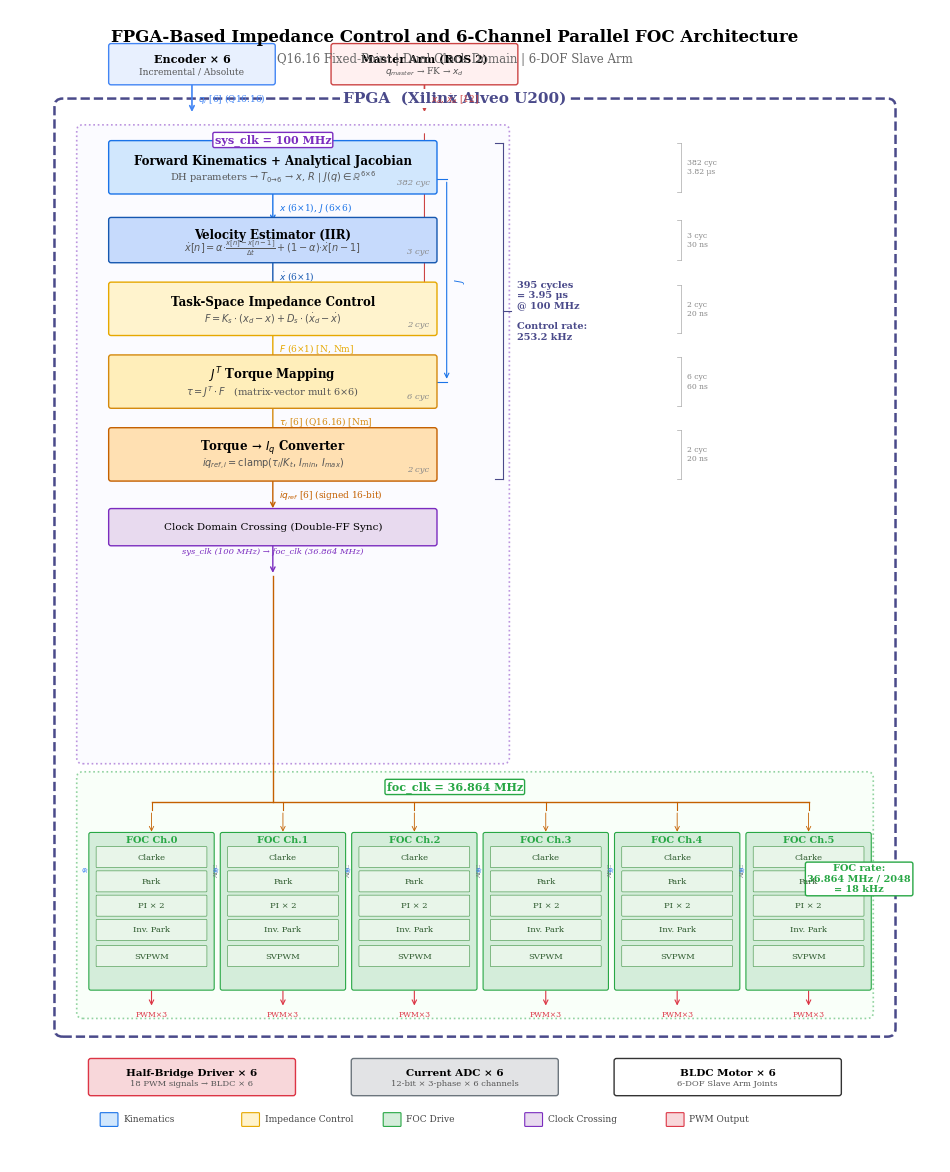

Generate this figure with matplotlib: (Note: this script raises an exception after producing the figure.)
#!/usr/bin/env python
# -*- coding: utf-8 -*-
"""
FPGA System Architecture Diagram - IEEE/RA-L Top Journal Style

Focuses on the FPGA internal architecture:
  - Impedance control pipeline (sys_clk 100 MHz)
  - 6-channel parallel FOC (foc_clk 36.864 MHz)
  - Two clock domains
  - Signal flow with data widths
  - External interfaces (encoder, ADC, PWM)
"""

import matplotlib
matplotlib.use('Agg')
import matplotlib.pyplot as plt
import matplotlib.patches as mpatches
from matplotlib.patches import FancyBboxPatch, FancyArrowPatch
import numpy as np

# ── IEEE style ──
plt.rcParams.update({
    'font.family': 'serif',
    'font.serif': ['Times New Roman', 'CMU Serif', 'DejaVu Serif'],
    'font.size': 8,
    'axes.linewidth': 0.5,
    'text.usetex': False,
})

fig, ax = plt.subplots(1, 1, figsize=(12, 15))
ax.set_xlim(-1.0, 22.0)
ax.set_ylim(-1.5, 27.0)
ax.set_aspect('equal')
ax.axis('off')

# ══════════════════════════════════════
# Color palette
# ══════════════════════════════════════
C_ENC  = '#e8f0fe'  ; CE_ENC  = '#4285f4'   # encoder/input - blue
C_KIN  = '#d1e7fd'  ; CE_KIN  = '#1a73e8'   # kinematics - darker blue
C_VEL  = '#c6dafc'  ; CE_VEL  = '#1557b0'   # velocity - even darker
C_IMP  = '#fff3cd'  ; CE_IMP  = '#e6a800'   # impedance ctrl - gold
C_JT   = '#ffeeba'  ; CE_JT   = '#d4890e'   # JT mapping - amber
C_T2IQ = '#ffe0b2'  ; CE_T2IQ = '#c46000'   # torque-to-iq - orange
C_FOC  = '#d4edda'  ; CE_FOC  = '#28a745'   # FOC - green
C_FOC_SUB = '#e8f5e9'; CE_FOC_SUB = '#388e3c'  # FOC submodules
C_PWM  = '#f8d7da'  ; CE_PWM  = '#dc3545'   # PWM output - red
C_ADC  = '#e2e3e5'  ; CE_ADC  = '#6c757d'   # ADC - gray
C_CLK  = '#e8daef'  ; CE_CLK  = '#7b2cbf'   # clock domain


def block(x, y, w, h, label, sub=None, fc='#fff', ec='#333', fs=8,
          cyc=None, bold=True, ls='-', lw=1.0, alpha=1.0):
    """Draw a module block."""
    box = FancyBboxPatch((x, y), w, h, boxstyle="round,pad=0.06",
                          facecolor=fc, edgecolor=ec, linewidth=lw,
                          linestyle=ls, alpha=alpha, zorder=3)
    ax.add_patch(box)
    if sub:
        ax.text(x + w/2, y + h*0.63, label, ha='center', va='center',
                fontsize=fs, fontweight='bold' if bold else 'normal', zorder=4)
        ax.text(x + w/2, y + h*0.30, sub, ha='center', va='center',
                fontsize=fs - 1.5, color='#555', zorder=4)
    else:
        ax.text(x + w/2, y + h/2, label, ha='center', va='center',
                fontsize=fs, fontweight='bold' if bold else 'normal', zorder=4)
    if cyc:
        ax.text(x + w - 0.12, y + 0.12, cyc, ha='right', va='bottom',
                fontsize=6, color='#888', style='italic', zorder=4)


def arrow(x1, y1, x2, y2, color='#333', lw=1.0, text=None, tofs=(0,0),
          tc='#555', tfs=6.5, ha='left', style='->'):
    ax.annotate('', xy=(x2, y2), xytext=(x1, y1),
                arrowprops=dict(arrowstyle=style, color=color, lw=lw), zorder=2)
    if text:
        mx = (x1+x2)/2 + tofs[0]
        my = (y1+y2)/2 + tofs[1]
        ax.text(mx, my, text, fontsize=tfs, color=tc, ha=ha, va='center', zorder=4)


def brace_right(x, y_top, y_bot, text, color='#555'):
    """Draw a right brace annotation."""
    mid = (y_top + y_bot) / 2
    ax.plot([x, x+0.2], [y_top, y_top], color=color, lw=0.8, zorder=2)
    ax.plot([x, x+0.2], [y_bot, y_bot], color=color, lw=0.8, zorder=2)
    ax.plot([x+0.2, x+0.2], [y_top, y_bot], color=color, lw=0.8, zorder=2)
    ax.plot([x+0.2, x+0.4], [mid, mid], color=color, lw=0.8, zorder=2)
    ax.text(x+0.55, mid, text, fontsize=7, color=color, ha='left', va='center',
            fontweight='bold', zorder=4)


# ══════════════════════════════════════
# FPGA boundary
# ══════════════════════════════════════
fpga_box = FancyBboxPatch((0.3, 1.8), 20.4, 22.8, boxstyle="round,pad=0.2",
                           facecolor='none', edgecolor='#4a4a8a',
                           linewidth=1.8, linestyle='--', zorder=1)
ax.add_patch(fpga_box)
ax.text(10, 24.8, 'FPGA  (Xilinx Alveo U200)', ha='center', va='center',
        fontsize=11, fontweight='bold', color='#4a4a8a', zorder=4,
        bbox=dict(facecolor='white', edgecolor='none', pad=2))

# ── Clock domain boxes ──
# sys_clk domain
sys_box = FancyBboxPatch((0.8, 8.5), 10.4, 15.5, boxstyle="round,pad=0.15",
                          facecolor='#f8f9ff', edgecolor=CE_CLK,
                          linewidth=1.2, linestyle=':', alpha=0.5, zorder=0)
ax.add_patch(sys_box)
ax.text(5.5, 23.7, 'sys_clk = 100 MHz', ha='center', fontsize=8,
        fontweight='bold', color=CE_CLK, zorder=4,
        bbox=dict(facecolor='white', edgecolor=CE_CLK, pad=2, boxstyle='round,pad=0.15'))

# foc_clk domain
foc_box = FancyBboxPatch((0.8, 2.2), 19.4, 5.8, boxstyle="round,pad=0.15",
                          facecolor='#f5fff5', edgecolor=CE_FOC,
                          linewidth=1.2, linestyle=':', alpha=0.5, zorder=0)
ax.add_patch(foc_box)
ax.text(10, 7.7, 'foc_clk = 36.864 MHz', ha='center', fontsize=8,
        fontweight='bold', color=CE_FOC, zorder=4,
        bbox=dict(facecolor='white', edgecolor=CE_FOC, pad=2, boxstyle='round,pad=0.15'))


# ══════════════════════════════════════
# External inputs (top)
# ══════════════════════════════════════
# Encoder input
block(1.5, 25.2, 4.0, 0.9, 'Encoder × 6', 'Incremental / Absolute',
      fc=C_ENC, ec=CE_ENC, fs=8)
arrow(3.5, 25.2, 3.5, 24.4, CE_ENC, 1.2,
      '$q_i$ [6] (Q16.16)', tofs=(0.15, 0), tc=CE_ENC)

# xd input (desired pose from master)
block(7.0, 25.2, 4.5, 0.9, 'Master Arm (ROS 2)',
      '$q_{master}$ → FK → $x_d$',
      fc='#fff0f0', ec='#cc4444', fs=8)
arrow(9.25, 25.2, 9.25, 24.4, '#cc4444', 1.2,
      '$x_d$, $\\dot{x}_d$ [12]', tofs=(0.15, 0), tc='#cc4444')

# ── Pipeline width ──
PW = 8.0   # pipeline block width
PX = 1.5   # pipeline x start

# ══════════════════════════════════════
# Stage 1: FK + Analytical Jacobian
# ══════════════════════════════════════
block(PX, 22.5, PW, 1.2,
      'Forward Kinematics + Analytical Jacobian',
      'DH parameters → $T_{0→6}$ → $x$, $R$ | $J(q) \\in \\mathbb{R}^{6×6}$',
      fc=C_KIN, ec=CE_KIN, fs=8.5, cyc='382 cyc')

arrow(PX + PW/2, 22.5, PX + PW/2, 21.7, CE_KIN, 1.0,
      '$x$ (6×1), $J$ (6×6)', tofs=(0.15, 0), tc=CE_KIN, tfs=6.5)

# ══════════════════════════════════════
# Stage 2: Velocity Estimator
# ══════════════════════════════════════
block(PX, 20.8, PW, 1.0,
      'Velocity Estimator (IIR)',
      '$\\dot{x}[n] = α·\\frac{x[n]-x[n-1]}{Δt} + (1-α)·\\dot{x}[n-1]$',
      fc=C_VEL, ec=CE_VEL, fs=8.5, cyc='3 cyc')

arrow(PX + PW/2, 20.8, PX + PW/2, 20.0, CE_VEL, 1.0,
      '$\\dot{x}$ (6×1)', tofs=(0.15, 0), tc=CE_VEL, tfs=6.5)

# ══════════════════════════════════════
# Stage 3: Impedance Control Law
# ══════════════════════════════════════
block(PX, 19.0, PW, 1.2,
      'Task-Space Impedance Control',
      '$F = K_s \\cdot (x_d - x) + D_s \\cdot (\\dot{x}_d - \\dot{x})$',
      fc=C_IMP, ec=CE_IMP, fs=8.5, cyc='2 cyc')

# xd arrow into impedance controller
arrow(9.25, 24.0, 9.25, 19.6, '#cc4444', 0.8, style='->')
ax.plot([9.25, PX + PW], [19.6, 19.6], color='#cc4444', lw=0.8, zorder=2)

arrow(PX + PW/2, 19.0, PX + PW/2, 18.2, CE_IMP, 1.0,
      '$F$ (6×1) [N, Nm]', tofs=(0.15, 0), tc=CE_IMP, tfs=6.5)

# ══════════════════════════════════════
# Stage 4: J^T Torque Mapping
# ══════════════════════════════════════
block(PX, 17.2, PW, 1.2,
      '$J^T$ Torque Mapping',
      '$τ = J^T \\cdot F$   (matrix-vector mult 6×6)',
      fc=C_JT, ec=CE_JT, fs=8.5, cyc='6 cyc')

# J feeds back from FK to JT
arrow(PX + PW + 0.3, 22.8, PX + PW + 0.3, 17.8, CE_KIN, 0.8, style='->')
ax.plot([PX + PW, PX + PW + 0.3], [22.8, 22.8], color=CE_KIN, lw=0.8, zorder=2)
ax.plot([PX + PW, PX + PW + 0.3], [17.8, 17.8], color=CE_KIN, lw=0.8, zorder=2)
ax.text(PX + PW + 0.45, 20.3, '$J$', fontsize=7, color=CE_KIN, ha='left',
        va='center', fontweight='bold', rotation=90, zorder=4)

arrow(PX + PW/2, 17.2, PX + PW/2, 16.4, CE_JT, 1.0,
      '$τ_i$ [6] (Q16.16) [Nm]', tofs=(0.15, 0), tc=CE_JT, tfs=6.5)

# ══════════════════════════════════════
# Stage 5: Torque → Iq
# ══════════════════════════════════════
block(PX, 15.4, PW, 1.2,
      'Torque → $I_q$ Converter',
      '$iq_{ref,i} = \\mathrm{clamp}(τ_i / K_t,\\, I_{min},\\, I_{max})$',
      fc=C_T2IQ, ec=CE_T2IQ, fs=8.5, cyc='2 cyc')

arrow(PX + PW/2, 15.4, PX + PW/2, 14.6, CE_T2IQ, 1.0,
      '$iq_{ref}$ [6] (signed 16-bit)', tofs=(0.15, 0), tc=CE_T2IQ, tfs=6.5)

# ══════════════════════════════════════
# Clock Domain Crossing
# ══════════════════════════════════════
block(PX, 13.8, PW, 0.8,
      'Clock Domain Crossing (Double-FF Sync)',
      fc=C_CLK, ec=CE_CLK, fs=7.5, bold=False)
ax.text(PX + PW/2, 13.55, 'sys_clk (100 MHz) → foc_clk (36.864 MHz)',
        ha='center', fontsize=6, color=CE_CLK, style='italic', zorder=4)

arrow(PX + PW/2, 13.8, PX + PW/2, 13.0, CE_CLK, 1.0)

# ══════════════════════════════════════
# Pipeline timing bracket (right side)
# ══════════════════════════════════════
BX = PX + PW + 1.5
brace_right(BX, 23.7, 15.4, '395 cycles\n= 3.95 μs\n@ 100 MHz\n\nControl rate:\n253.2 kHz',
            color='#4a4a8a')

# Individual stage brackets
BX2 = BX + 4.5
stages = [
    (23.7, 22.5, '382 cyc', '3.82 μs'),
    (21.8, 20.8, '3 cyc', '30 ns'),
    (20.2, 19.0, '2 cyc', '20 ns'),
    (18.4, 17.2, '6 cyc', '60 ns'),
    (16.6, 15.4, '2 cyc', '20 ns'),
]
for yt, yb, cyc_text, time_text in stages:
    mid = (yt + yb) / 2
    ax.plot([BX2, BX2+0.1], [yt, yt], color='#aaa', lw=0.5)
    ax.plot([BX2, BX2+0.1], [yb, yb], color='#aaa', lw=0.5)
    ax.plot([BX2+0.1, BX2+0.1], [yt, yb], color='#aaa', lw=0.5)
    ax.text(BX2+0.25, mid, f'{cyc_text}\n{time_text}', fontsize=5.5,
            color='#888', ha='left', va='center', zorder=4)


# ══════════════════════════════════════
# FOC Array (6 parallel channels)
# ══════════════════════════════════════
# Main FOC block
foc_y = 2.5
foc_h = 4.8
foc_w = 18.0

# Draw 6 parallel FOC channels
ch_w = 3.0
ch_h = 3.8
ch_gap = 0.25
ch_y = foc_y + 0.3
ch_start_x = 1.0

for i in range(6):
    cx = ch_start_x + i * (ch_w + ch_gap)

    # Channel box
    ch_box = FancyBboxPatch((cx, ch_y), ch_w, ch_h, boxstyle="round,pad=0.05",
                             facecolor=C_FOC, edgecolor=CE_FOC,
                             linewidth=0.8, zorder=3)
    ax.add_patch(ch_box)

    # Channel label
    ax.text(cx + ch_w/2, ch_y + ch_h - 0.2, f'FOC Ch.{i}',
            ha='center', fontsize=7, fontweight='bold', color=CE_FOC, zorder=4)

    # Sub-modules inside each channel
    sub_w = ch_w - 0.3
    sub_x = cx + 0.15
    sub_fs = 6

    subs = [
        (ch_y + 3.0, 'Clarke', C_FOC_SUB),
        (ch_y + 2.4, 'Park', C_FOC_SUB),
        (ch_y + 1.8, 'PI × 2', C_FOC_SUB),
        (ch_y + 1.2, 'Inv. Park', C_FOC_SUB),
        (ch_y + 0.55, 'SVPWM', C_FOC_SUB),
    ]
    for sy, slabel, sc in subs:
        sub_box = FancyBboxPatch((sub_x, sy), sub_w, 0.48, boxstyle="round,pad=0.02",
                                  facecolor=sc, edgecolor=CE_FOC_SUB,
                                  linewidth=0.4, zorder=4)
        ax.add_patch(sub_box)
        ax.text(sub_x + sub_w/2, sy + 0.24, slabel, ha='center', va='center',
                fontsize=sub_fs, color='#2d5a2d', zorder=5)

    # Input arrow (iq_ref)
    arrow(cx + ch_w/2, ch_y + ch_h + 0.6, cx + ch_w/2, ch_y + ch_h,
          CE_T2IQ, 0.6)

    # Output arrow (PWM)
    arrow(cx + ch_w/2, ch_y, cx + ch_w/2, ch_y - 0.5,
          CE_PWM, 0.8)
    ax.text(cx + ch_w/2, ch_y - 0.7, 'PWM×3', ha='center', fontsize=5.5,
            color=CE_PWM, zorder=4)

    # ADC input (from left)
    ax.text(cx + ch_w + 0.05, ch_y + 2.9, 'ADC', fontsize=4.5,
            color=CE_ADC, ha='left', va='center', rotation=90, zorder=4)

    # Encoder input (from left)
    ax.text(cx - 0.05, ch_y + 2.9, '$φ_i$', fontsize=5,
            color=CE_ENC, ha='right', va='center', zorder=4)

# iq_ref distribution line
iq_line_y = ch_y + ch_h + 0.8
ax.plot([PX + PW/2, PX + PW/2], [13.0, iq_line_y], color=CE_T2IQ, lw=1.0, zorder=2)
ax.plot([ch_start_x + ch_w/2, ch_start_x + 5*(ch_w+ch_gap) + ch_w/2],
        [iq_line_y, iq_line_y], color=CE_T2IQ, lw=1.0, zorder=2)
for i in range(6):
    cx = ch_start_x + i * (ch_w + ch_gap) + ch_w/2
    ax.plot([cx, cx], [iq_line_y, iq_line_y - 0.2], color=CE_T2IQ, lw=0.8, zorder=2)


# ══════════════════════════════════════
# FOC frequency annotation
# ══════════════════════════════════════
ax.text(20.0, 5.5,
        'FOC rate:\n36.864 MHz / 2048\n= 18 kHz',
        ha='center', va='center', fontsize=7, color=CE_FOC,
        fontweight='bold', zorder=4,
        bbox=dict(facecolor='white', edgecolor=CE_FOC, pad=3,
                  boxstyle='round,pad=0.2'))

# ══════════════════════════════════════
# External outputs (bottom)
# ══════════════════════════════════════
# PWM output
block(1.0, 0.2, 5.0, 0.8, 'Half-Bridge Driver × 6',
      '18 PWM signals → BLDC × 6', fc=C_PWM, ec=CE_PWM, fs=7.5)

# ADC input
block(7.5, 0.2, 5.0, 0.8, 'Current ADC × 6',
      '12-bit × 3-phase × 6 channels', fc=C_ADC, ec=CE_ADC, fs=7.5)

# Motor
block(14.0, 0.2, 5.5, 0.8, 'BLDC Motor × 6',
      '6-DOF Slave Arm Joints', fc='#fff', ec='#333', fs=7.5)


# ══════════════════════════════════════
# Legend
# ══════════════════════════════════════
leg_y = -0.6
leg_items = [
    (C_KIN, CE_KIN, 'Kinematics'),
    (C_IMP, CE_IMP, 'Impedance Control'),
    (C_FOC, CE_FOC, 'FOC Drive'),
    (C_CLK, CE_CLK, 'Clock Crossing'),
    (C_PWM, CE_PWM, 'PWM Output'),
]
total_leg = len(leg_items) * 3.5
lx_start = 10 - total_leg/2
for i, (fc, ec, label) in enumerate(leg_items):
    lx = lx_start + i * 3.5
    b = FancyBboxPatch((lx, leg_y), 0.4, 0.3, boxstyle="round,pad=0.02",
                        facecolor=fc, edgecolor=ec, linewidth=0.8, zorder=3)
    ax.add_patch(b)
    ax.text(lx + 0.55, leg_y + 0.15, label, ha='left', va='center',
            fontsize=6.5, color='#444', zorder=4)

# ══════════════════════════════════════
# Title
# ══════════════════════════════════════
ax.text(10, 26.2,
        'FPGA-Based Impedance Control and 6-Channel Parallel FOC Architecture',
        ha='center', fontsize=12, fontweight='bold', zorder=4)
ax.text(10, 25.7,
        'Q16.16 Fixed-Point | Dual Clock Domain | 6-DOF Slave Arm',
        ha='center', fontsize=8.5, color='#666', zorder=4)

# ══════════════════════════════════════
# Save
# ══════════════════════════════════════
out_png = 'D:/robot/impedance_control/figures/fig_fpga_architecture.png'
plt.savefig(out_png, dpi=300, bbox_inches='tight', facecolor='white', pad_inches=0.2)

out_pdf = 'D:/robot/impedance_control/figures/fig_fpga_architecture.pdf'
plt.savefig(out_pdf, dpi=300, bbox_inches='tight', facecolor='white', pad_inches=0.2)

plt.close()
print(f'Saved: {out_png}')
print(f'Saved: {out_pdf}')
